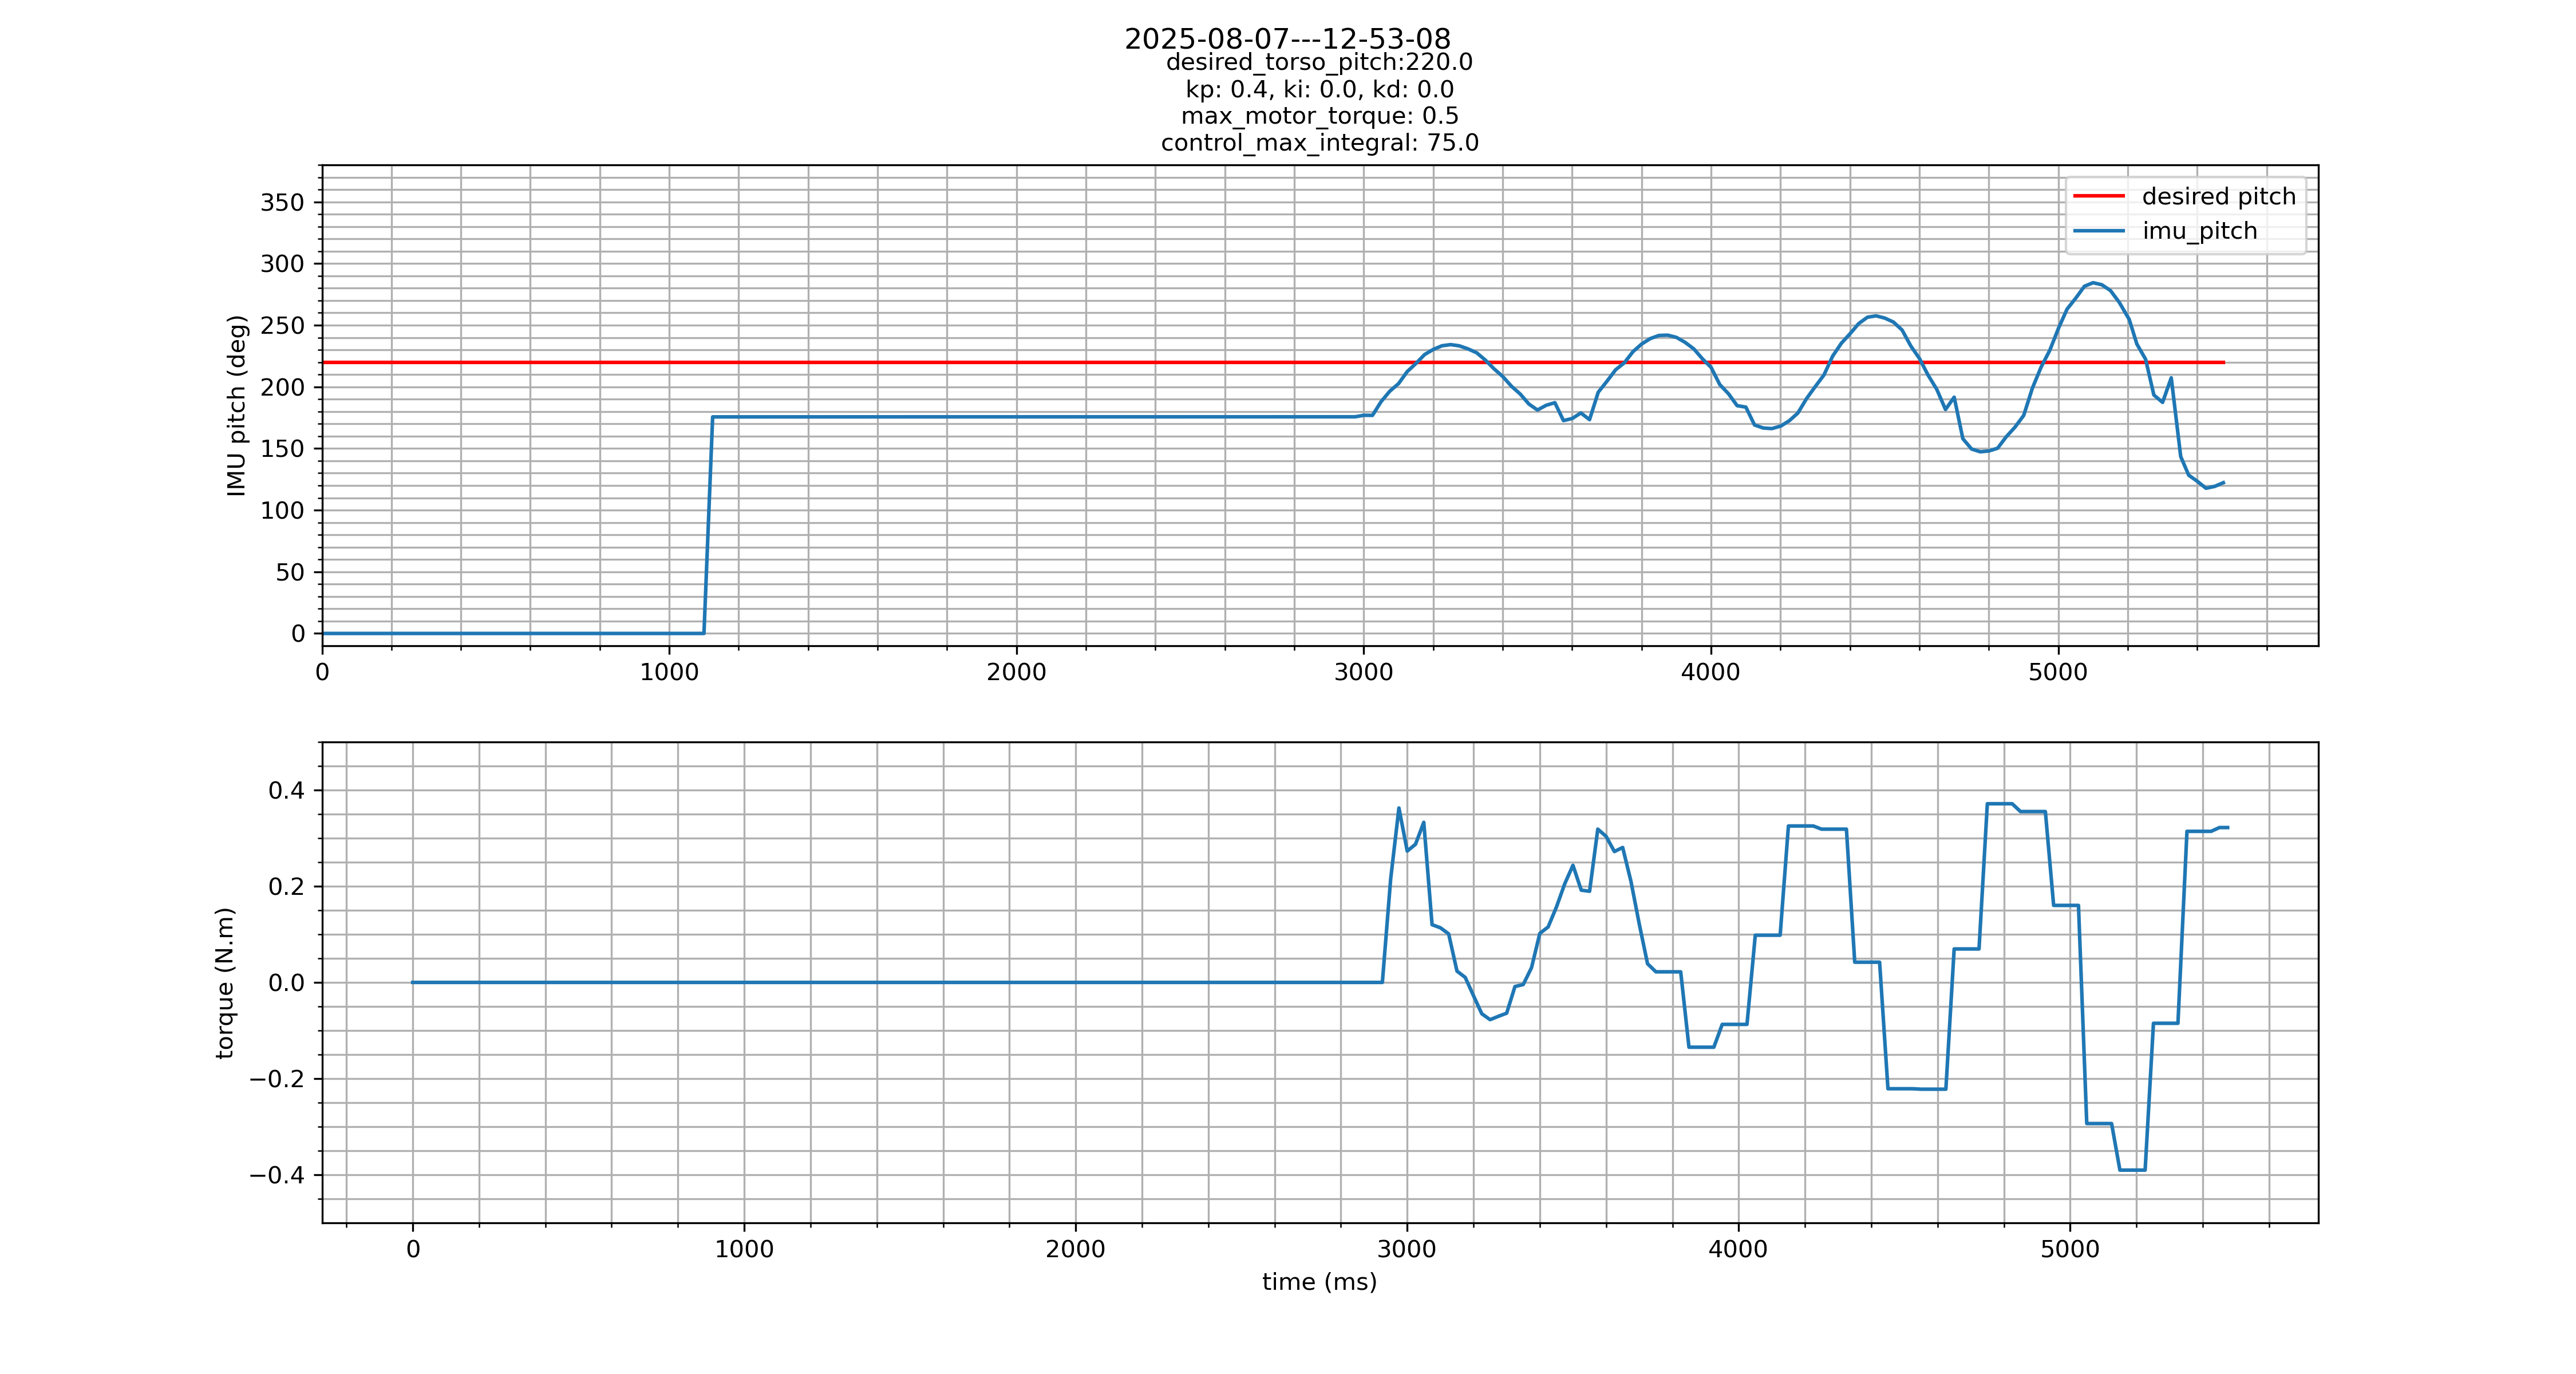

Source data for this figure (header and first rows):
timestamp, IMU_pitch, IMU_pitch_rate, motor_pos, motor_vel, motor_trq, motor_cmd_trq, motor_drv_mode
1754589190153695704, 0, 0, 0, 0, 0, 0, 0
1754589190178485112, 0, 0, 0, 0, 0, 0, 0
1754589190203605670, 0, 0, 0, 0, 0, 0, 0
1754589190228741024, 0, 0, 0, 0, 0, 0, 0
1754589190253705136, 0, 0, 0, 0, 0, 0, 0
1754589190278726360, 0, 0, 0, 0, 0, 0, 0
1754589190306811589, 0, 0, 0, 0, 0, 0, 0
1754589190329982625, 0, 0, 0, 0, 0, 0, 0
1754589190353813717, 0, 0, 0, 0, 0, 0, 0
1754589190378560274, 0, 0, 0, 0, 0, 0, 0
1754589190403695220, 0, 0, 0, 0, 0, 0, 0
1754589190428533259, 0, 0, 0, 0, 0, 0, 0
1754589190453654094, 0, 0, 0, 0, 0, 0, 0
1754589190478615910, 0, 0, 0, 0, 0, 0, 0
1754589190503498671, 0, 0, 0, 0, 0, 0, 0
1754589190528545562, 0, 0, 0, 0, 0, 0, 0
1754589190553608638, 0, 0, 0, 0, 0, 0, 0
1754589190578527473, 0, 0, 0, 0, 0, 0, 0
1754589190603589345, 0, 0, 0, 0, 0, 0, 0
1754589190628564809, 0, 0, 0, 0, 0, 0, 0
1754589190653584237, 0, 0, 0, 0, 0, 0, 0
1754589190678632572, 0, 0, 0, 0, 0, 0, 0
1754589190703614425, 0, 0, 0, 0, 0, 0, 0
1754589190728485501, 0, 0, 0, 0, 0, 0, 0
1754589190753558410, 0, 0, 0, 0, 0, 0, 0
1754589190778562615, 0, 0, 0, 0, 0, 0, 0
1754589190803557136, 0, 0, 0, 0, 0, 0, 0
1754589190828670619, 0, 0, 0, 0, 0, 0, 0
1754589190853594713, 0, 0, 0, 0, 0, 0, 0
1754589190878607715, 0, 0, 0, 0, 0, 0, 0
1754589190903633846, 0, 0, 0, 0, 0, 0, 0
1754589190928567403, 0, 0, 0, 0, 0, 0, 0
1754589190953536497, 0, 0, 0, 0, 0, 0, 0
1754589190978618999, 0, 0, 0, 0, 0, 0, 0
1754589191003500464, 0, 0, 0, 0, 0, 0, 0
1754589191028600317, 0, 0, 0, 0, 0, 0, 0
1754589191053597282, 0, 0, 0, 0, 0, 0, 0
1754589191078642265, 0, 0, 0, 0, 0, 0, 0
1754589191103632507, 0, 0, 0, 0, 0, 0, 0
1754589191128513972, 0, 0, 0, 0, 0, 0, 0
1754589191153687807, 0, 0, 0, 0, 0, 0, 0
1754589191178559772, 0, 0, 0, 0, 0, 0, 0
1754589191203591477, 0, 0, 0, 0, 0, 0, 0
1754589191228567182, 0, 0, 0, 0, 0, 0, 0
1754589191253582869, 0, 0, 0, 0, 0, 0, 0
1754589191278598371, 3.065, -0.005859, 0, 0, 0, 0, 0
1754589191303668150, 3.065, 0.003906, 0, 0, 0, 0, 0
1754589191328557689, 3.065, 0.003906, 0, 0, 0, 0, 0
1754589191353575024, 3.065, 0, 0, 0, 0, 0, 0
1754589191378510155, 3.065, 0.001953, 0, 0, 0, 0, 0
1754589191403592971, 3.066, -0.003906, 0, 0, 0, 0, 0
1754589191428592195, 3.065, 0, 0, 0, 0, 0, 0
1754589191453575586, 3.065, 0, 0, 0, 0, 0, 0
1754589191478594587, 3.066, 0.005859, 0, 0, 0, 0, 0
1754589191503650756, 3.066, -0.001953, 0, 0, 0, 0, 0
1754589191528509128, 3.066, -0.003906, 0, 0, 0, 0, 0
1754589191553556148, 3.065, -0.001953, 0, 0, 0, 0, 0
1754589191578581538, 3.065, 0.003906, 0, 0, 0, 0, 0
1754589191603563466, 3.066, 0.003906, 0, 0, 0, 0, 0
1754589191628663468, 3.066, -0.005859, 0, 0, 0, 0, 0
... 160 more rows
